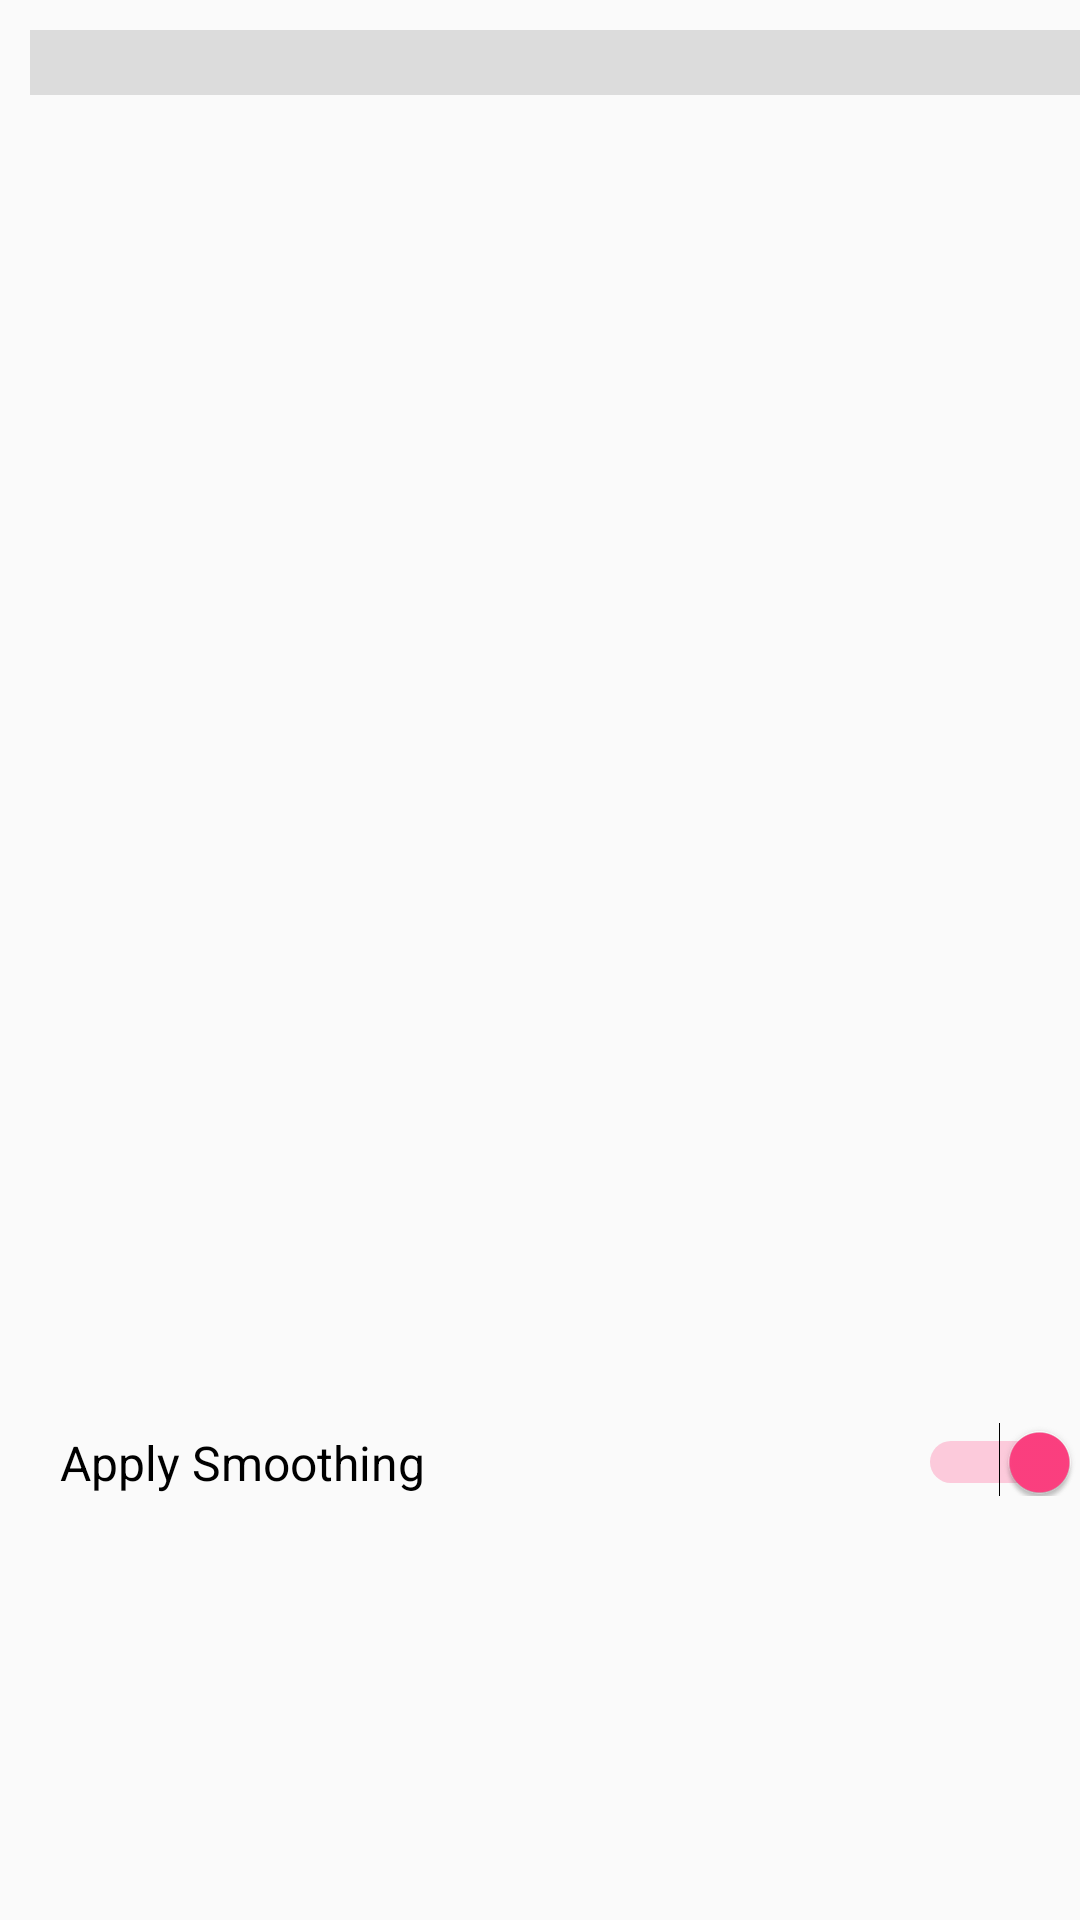

Produce the Android XML layout that renders to this screen, including the resource entries it uses.
<!-- AndroidManifest.xml: application theme AppTheme -->
<!-- res/layout/activity_accelerometer.xml -->
<LinearLayout xmlns:android="http://schemas.android.com/apk/res/android"
    android:layout_width="fill_parent"
    android:layout_height="fill_parent"
    android:orientation="vertical"
    android:paddingBottom="10dip"
    android:paddingLeft="10dip"
    android:paddingTop="10dip">

    <TextView
        android:id="@+id/message"
        android:layout_width="fill_parent"
        android:layout_height="wrap_content"
        android:gravity="center"
        android:paddingLeft="10dip"
        android:background="@color/message_background"
        android:textSize="16dp"
        android:text="" />

    <ScrollView xmlns:android="http://schemas.android.com/apk/res/android"
        android:layout_width="fill_parent"
        android:layout_height="fill_parent">

        <LinearLayout xmlns:android="http://schemas.android.com/apk/res/android"
            android:id="@+id/deviceView"
            android:layout_width="fill_parent"
            android:layout_height="fill_parent"
            android:orientation="vertical"
            android:paddingBottom="10dip"
            android:paddingLeft="10dip"
            android:paddingTop="10dip">

            <LinearLayout xmlns:android="http://schemas.android.com/apk/res/android"
                android:layout_width="fill_parent"
                android:layout_height="fill_parent"
                android:orientation="vertical"
                android:paddingBottom="5dip">

                <ImageView
                    android:id="@+id/microbit"
                    android:layout_width="fill_parent"
                    android:layout_height="270dp"
                    android:gravity="center"
                    android:paddingTop="60dip"
                    android:paddingBottom="60dip"
                    android:src="@drawable/microbit2_150" />

                <GridLayout
                    android:layout_width="match_parent"
                    android:layout_height="wrap_content"
                    android:columnCount="1">

                    <TextView
                        android:id="@+id/accel_period"
                        android:layout_width="wrap_content"
                        android:layout_height="wrap_content"
                        android:paddingLeft="10dip"
                        android:paddingTop="5dip"
                        android:text=""
                        android:layout_columnWeight="1"
                        android:textSize="16dp" />

                    <TextView
                        android:id="@+id/accel_x"
                        android:layout_width="wrap_content"
                        android:layout_height="wrap_content"
                        android:paddingLeft="10dip"
                        android:paddingTop="5dip"
                        android:text=""
                        android:layout_columnWeight="1"
                        android:textSize="16dp" />

                    <TextView
                        android:id="@+id/accel_y"
                        android:layout_width="wrap_content"
                        android:layout_height="wrap_content"
                        android:paddingLeft="10dip"
                        android:paddingTop="5dip"
                        android:text=""
                        android:layout_columnWeight="1"
                        android:textSize="16dp" />

                    <TextView
                        android:id="@+id/accel_z"
                        android:layout_width="wrap_content"
                        android:layout_height="wrap_content"
                        android:paddingLeft="10dip"
                        android:paddingTop="5dip"
                        android:text=""
                        android:layout_columnWeight="1"
                        android:textSize="16dp" />

                    <TextView
                        android:id="@+id/pitch"
                        android:layout_width="wrap_content"
                        android:layout_height="wrap_content"
                        android:paddingLeft="10dip"
                        android:paddingTop="5dip"
                        android:text=""
                        android:layout_columnWeight="1"
                        android:textSize="16dp" />

                    <TextView
                        android:id="@+id/roll"
                        android:layout_width="wrap_content"
                        android:layout_height="wrap_content"
                        android:paddingLeft="10dip"
                        android:paddingTop="5dip"
                        android:text=""
                        android:layout_columnWeight="1"
                        android:textSize="16dp" />

                </GridLayout>

                <RelativeLayout xmlns:android="http://schemas.android.com/apk/res/android"
                    android:layout_width="fill_parent"
                    android:layout_height="fill_parent"
                    android:orientation="vertical"
                    android:paddingBottom="5dip">

                    <Switch
                        android:id="@+id/smoothing"
                        android:layout_height="wrap_content"
                        android:text="Apply Smoothing"
                        android:textSize="16dp"
                        android:layout_width="match_parent"
                        android:checked="true"
                        android:onClick="onApplySmoothingChanged"
                        android:layout_centerVertical="true" />
                </RelativeLayout>

            </LinearLayout>

        </LinearLayout>
    </ScrollView>
</LinearLayout>
<!-- resources referenced by this layout -->
<resources>
  <color name="message_background">#DCDCDC</color>
  <style name="AppTheme" parent="Theme.AppCompat.Light.DarkActionBar">
          
          <item name="colorPrimary">@color/colorPrimary</item>
          <item name="colorPrimaryDark">@color/colorPrimaryDark</item>
          <item name="colorAccent">@color/colorAccent</item>
      </style>
  <color name="colorPrimary">#3F51B5</color>
  <color name="colorPrimaryDark">#303F9F</color>
  <color name="colorAccent">#FF4081</color>
</resources>
